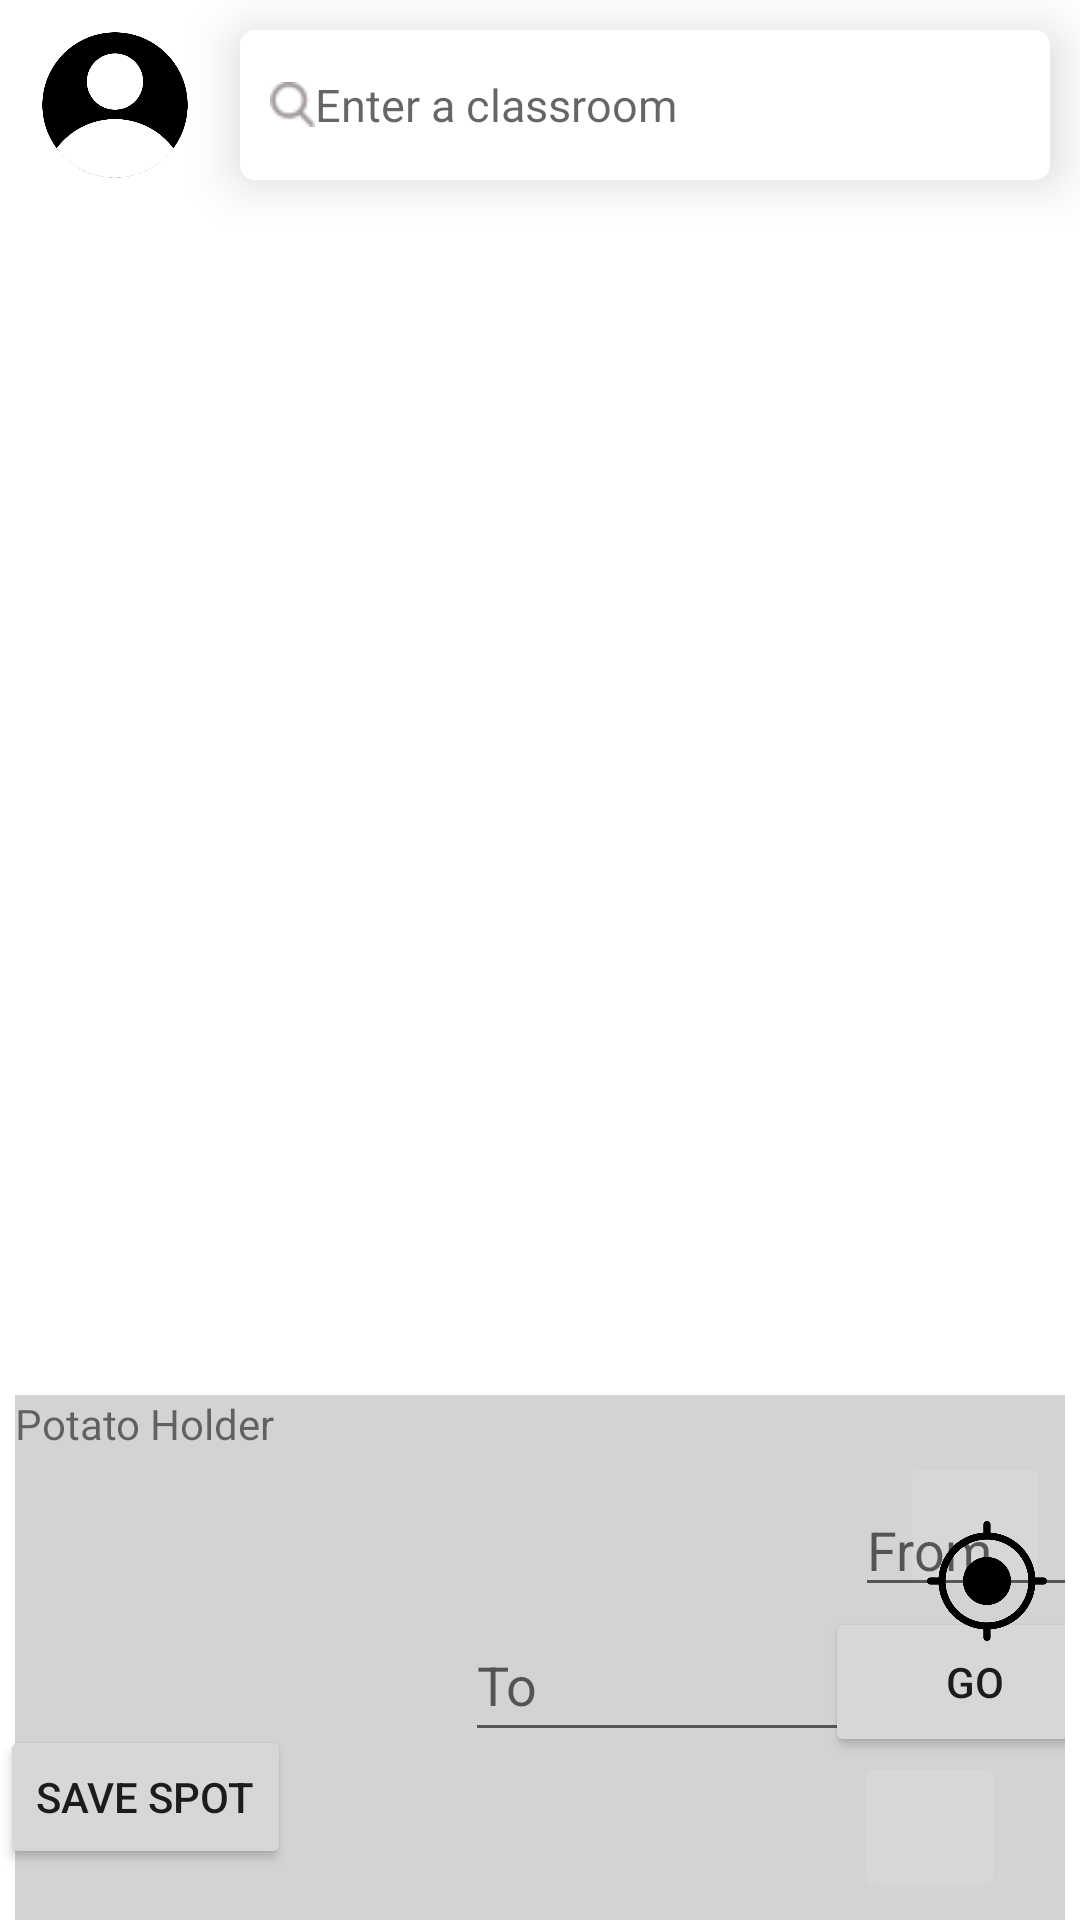

Produce the Android XML layout that renders to this screen, including the resource entries it uses.
<!-- AndroidManifest.xml: application theme Theme.LoginTesting -->
<!-- res/layout/activity_maps.xml -->
<?xml version="1.0" encoding="utf-8"?>
<RelativeLayout xmlns:android="http://schemas.android.com/apk/res/android"
    android:layout_width="match_parent"
    android:layout_height="match_parent">









    <LinearLayout
        android:id="@+id/slideup"
        android:background = "#d3d3d3"
        android:orientation = "vertical"
        android:layout_alignParentBottom = "true"
        android:layout_width = "match_parent"
        android:layout_marginTop="0dp"
        android:layout_marginHorizontal="5dp"
        android:layout_height = "175dp"
        android:focusableInTouchMode="true"
        android:focusable="true">
        <TextView
            android:id="@+id/roomnumber"
            android:text= "Potato Holder"
            android:layout_width = "match_parent"
            android:layout_height = "wrap_content" />

        <ImageButton
            android:id="@+id/btnRemoveFavorites"
            android:layout_width="50dp"
            android:layout_height="50dp"
            android:foreground="@android:drawable/btn_star"
            android:layout_marginHorizontal="295dp" />


        <AutoCompleteTextView
            android:id="@+id/From"
            android:layout_width="220dp"
            android:layout_height="wrap_content"
            android:layout_marginTop="-40dp"
            android:hint="From"
            android:layout_gravity="bottom"
            android:layout_marginHorizontal="280dp"
            android:foreground="@drawable/starempty" />

        <Button
            android:id="@+id/navgo"
            android:layout_width="100dp"
            android:layout_height="50dp"
            android:layout_marginHorizontal="270dp"
            android:text="Go" />

        <AutoCompleteTextView
            android:id="@+id/Destination"
            android:layout_width="220dp"
            android:layout_height="wrap_content"
            android:layout_marginHorizontal="150dp"
            android:layout_marginTop="-50dp"
            android:hint="To"
            android:minHeight="48dp" />

        <ImageButton
            android:id="@+id/btnAddFavorites"
            android:layout_width="50dp"
            android:layout_height="50dp"
            android:layout_marginHorizontal="280dp"
            android:foreground="@drawable/starvisible" />
    </LinearLayout>

    

    <ImageView
        android:id="@+id/user"
        android:layout_width="50dp"
        android:layout_height="50dp"
        android:layout_alignLeft="@id/search_bar"
        android:layout_marginLeft="-67dp"
        android:layout_marginTop="10dp"
        android:background="@drawable/user2" />

    <ImageView
        android:id="@+id/gps"
        android:layout_width="40dp"
        android:layout_height="40dp"
        android:layout_below="@id/search_bar"
        android:layout_alignParentRight="true"
        android:layout_marginTop="447dp"
        android:layout_marginRight="11dp"
        android:background="@drawable/gps" />

    <RelativeLayout
        android:layout_width="match_parent"
        android:layout_height="50dp"
        android:layout_marginTop="10dp"
        android:layout_marginRight="10dp"
        android:layout_marginLeft="80dp"
        android:elevation="10dp"
        android:background="@drawable/white_boarder"
        android:id="@+id/search_bar">

        <ImageView
            android:layout_width="15dp"
            android:layout_height="15dp"
            android:id="@+id/ic_magnify"
            android:layout_centerVertical="true"
            android:layout_marginLeft="10dp"
            android:background = "@drawable/search" />

        <AutoCompleteTextView
            android:layout_width="match_parent"
            android:layout_height="match_parent"
            android:layout_toRightOf="@id/ic_magnify"
            android:layout_centerVertical="true"
            android:textSize="15sp"
            android:textColor="@color/black"
            android:id="@+id/input_Search"
            android:background="@null"
            android:hint="Enter a classroom"
            android:imeOptions="actionDone"
            android:inputType="text"
            android:translationZ="90dp"/>

    </RelativeLayout>

    <Button
        android:id="@+id/NavDone"
        android:layout_width="90dp"
        android:layout_height="80dp"
        android:layout_alignParentEnd="true"
        android:layout_marginVertical="275dp"
        android:gravity="center"
        android:text="Done"
        android:visibility="gone"/>
    <Button
        android:id="@+id/SaveSpot"
        android:layout_width="wrap_content"
        android:layout_height="wrap_content"
        android:layout_marginVertical="575dp"
        android:text="Save Spot"
        android:visibility="visible"/>
    <Button
        android:id="@+id/RemoveSpot"
        android:layout_width="wrap_content"
        android:layout_height="wrap_content"
        android:layout_marginVertical="575dp"
        android:text="Remove Spot"
        android:visibility="gone"/>


</RelativeLayout>
<!-- resources referenced by this layout -->
<resources>
  <color name="black">#FF000000</color>
  <!-- drawable gps: png bitmap (drawable-v24, 12387 bytes) -->
  <!-- drawable search: png bitmap (drawable-v24, 1306 bytes) -->
  <!-- drawable starempty: png bitmap (drawable-v24, 2368 bytes) -->
  <!-- drawable user2: png bitmap (drawable-v24, 19372 bytes) -->
  <!-- drawable white_boarder (drawable-v24) -->
  <?xml version="1.0" encoding="utf-8"?>
  <layer-list xmlns:android="http://schemas.android.com/apk/res/android">
  
  <item>
  
      <shape android:shape="rectangle">
          <solid android:color="@color/white"/>
          <corners android:radius="5dp"/>
      </shape>
  
  </item>
  
  
  
  
  </layer-list>
  <style name="Theme.LoginTesting" parent="Theme.MaterialComponents.DayNight.NoActionBar">
          
          <item name="colorPrimary">@color/FS_ORANGE</item>
          <item name="colorPrimaryVariant">@color/FS_ORANGE</item>
          <item name="colorOnPrimary">@color/white</item>
          
          <item name="colorSecondary">@color/teal_200</item>
          <item name="colorSecondaryVariant">@color/teal_700</item>
          <item name="colorOnSecondary">@color/black</item>
          
          <item name="android:statusBarColor" tools:targetApi="l">?attr/colorPrimaryVariant</item>
          
      </style>
  <color name="white">#FFFFFFFF</color>
  <color name="FS_ORANGE">#E65400 </color>
  <color name="teal_200">#FF03DAC5</color>
  <color name="teal_700">#FF018786</color>
</resources>
